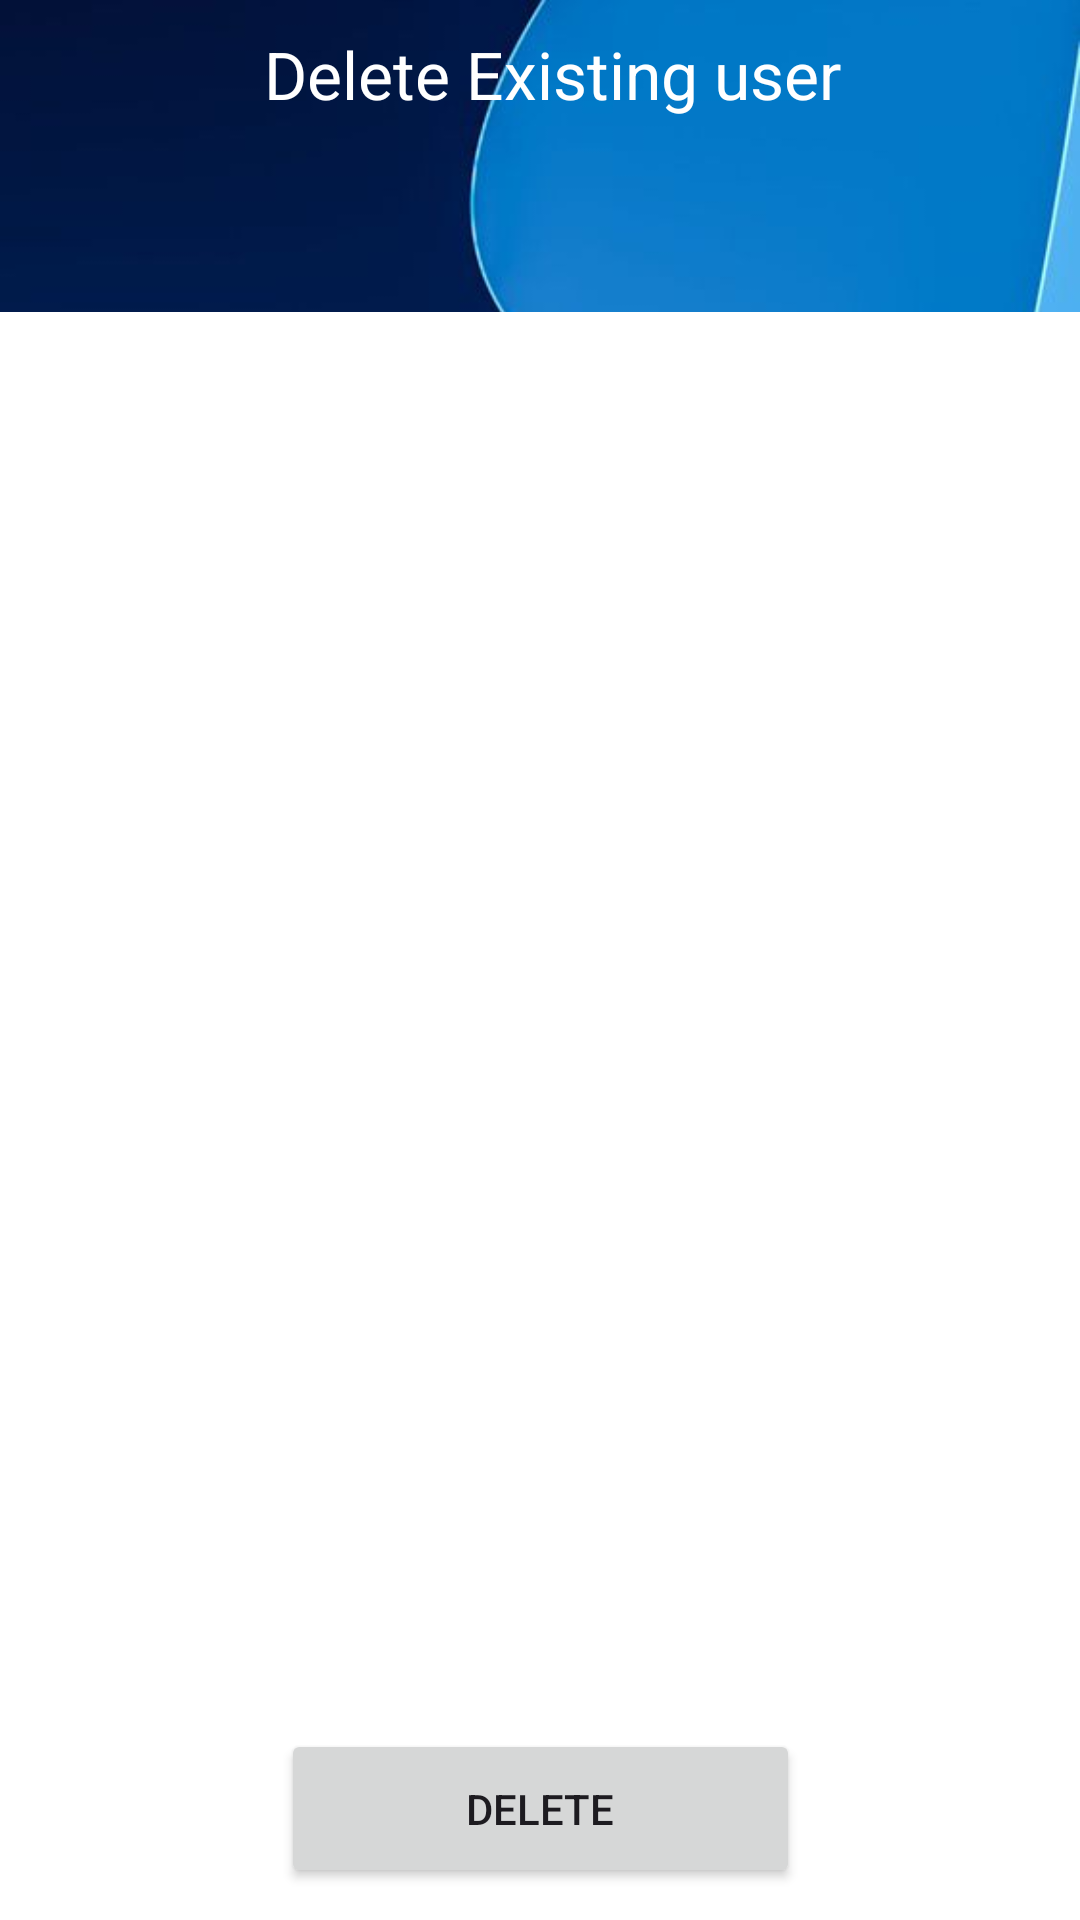

Write the Android layout XML for this screen, with the resource values it uses.
<!-- AndroidManifest.xml: application theme Theme.MvulaTrustMobileApp -->
<!-- res/layout/activity_user_delete.xml -->
<?xml version="1.0" encoding="utf-8"?>
<androidx.constraintlayout.widget.ConstraintLayout xmlns:android="http://schemas.android.com/apk/res/android"
    xmlns:app="http://schemas.android.com/apk/res-auto"
    xmlns:tools="http://schemas.android.com/tools"
    android:layout_width="match_parent"
    android:layout_height="match_parent"
    android:background="@drawable/backgroundui"
    tools:context=".UserDelete">

    <TextView
        android:id="@+id/Delete"
        android:layout_width="wrap_content"
        android:layout_height="wrap_content"
        android:text="Delete Existing user"
        android:textColor="@color/white"
        android:textSize="22sp"
        app:layout_constraintBottom_toTopOf="@+id/DeleteUser"
        app:layout_constraintEnd_toEndOf="parent"
        app:layout_constraintHorizontal_bias="0.525"
        app:layout_constraintStart_toStartOf="parent"
        app:layout_constraintTop_toTopOf="parent"
        app:layout_constraintVertical_bias="0.018" />

    <Button
        android:id="@+id/DeleteUser"
        android:layout_width="173dp"
        android:layout_height="53dp"
        android:onClick="DeleteUser"
        android:text="Delete"
        app:layout_constraintBottom_toBottomOf="parent"
        app:layout_constraintEnd_toEndOf="parent"
        app:layout_constraintStart_toStartOf="parent"
        app:layout_constraintTop_toTopOf="parent"
        app:layout_constraintVertical_bias="0.982" />

    <ListView
        android:id="@+id/UserList"
        android:layout_width="544dp"
        android:layout_height="610dp"
        android:layout_marginBottom="8dp"
        android:background="@color/white"
        android:textAlignment="center"
        android:visibility="visible"
        app:layout_constraintBottom_toTopOf="@+id/DeleteUser"
        app:layout_constraintEnd_toEndOf="parent"
        app:layout_constraintHorizontal_bias="0.491"
        app:layout_constraintStart_toStartOf="parent"
        app:layout_constraintTop_toBottomOf="@+id/imageView27" />

    <ImageView
        android:id="@+id/imageView27"
        android:layout_width="285dp"
        android:layout_height="202dp"
        android:layout_marginTop="8dp"
        app:layout_constraintBottom_toBottomOf="parent"
        app:layout_constraintEnd_toEndOf="parent"
        app:layout_constraintHorizontal_bias="0.544"
        app:layout_constraintStart_toStartOf="parent"
        app:layout_constraintTop_toBottomOf="@+id/Delete"
        app:layout_constraintVertical_bias="0.0"
        app:srcCompat="@drawable/delete" />

</androidx.constraintlayout.widget.ConstraintLayout>
<!-- resources referenced by this layout -->
<resources>
  <color name="white">#FFFFFFFF</color>
  <!-- drawable backgroundui: jpg bitmap (drawable, 25313 bytes) -->
  <style name="Theme.MvulaTrustMobileApp" parent="Base.Theme.MvulaTrustMobileApp" />
  <style name="Base.Theme.MvulaTrustMobileApp" parent="Theme.Material3.DayNight.NoActionBar">
          
          
      </style>
</resources>
